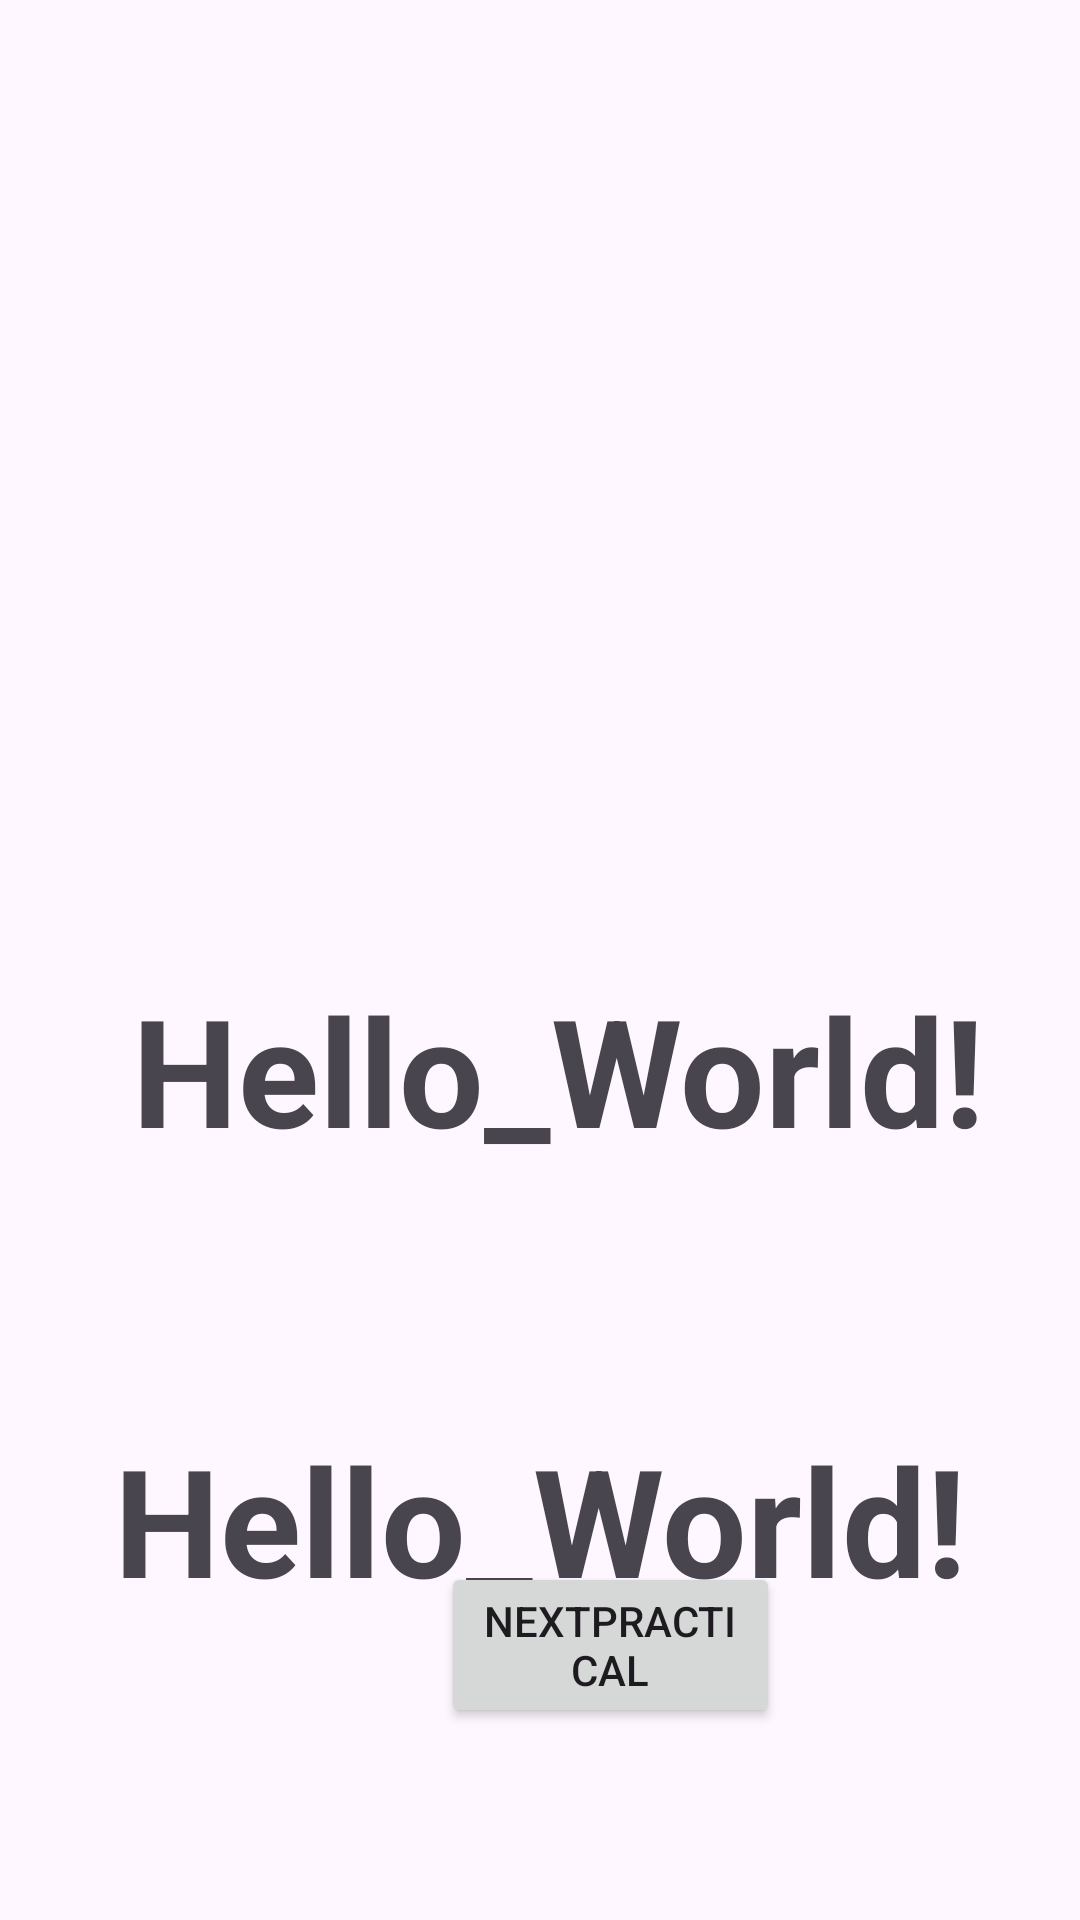

Android layout source for this screen:
<!-- AndroidManifest.xml: application theme Theme.Mad_prac2 -->
<!-- res/layout/activity_helloworld.xml -->
<?xml version="1.0" encoding="utf-8"?>
<RelativeLayout xmlns:android="http://schemas.android.com/apk/res/android"
    xmlns:app="http://schemas.android.com/apk/res-auto"
    xmlns:tools="http://schemas.android.com/tools"
    android:id="@+id/main"
    android:layout_width="match_parent"
    android:layout_height="match_parent"
    tools:context=".helloworld">

    <TextView
        android:layout_width="346dp"
        android:layout_height="130dp"
        android:layout_alignParentStart="true"
        android:layout_alignParentTop="true"
        android:layout_marginStart="44dp"
        android:layout_marginTop="323dp"
        android:text="Hello_World!"
        android:textSize="50dp"
        android:textStyle="bold" />

    <TextView
        android:id="@+id/textView2"
        android:layout_width="346dp"
        android:layout_height="130dp"
        android:layout_alignParentStart="true"
        android:layout_alignParentTop="true"
        android:layout_marginStart="38dp"
        android:layout_marginTop="473dp"
        android:text="Hello_World!"
        android:textSize="50dp"
        android:textStyle="bold" />


    <Button
        android:id="@+id/next_prac"
        android:layout_width="164dp"
        android:layout_height="wrap_content"
        android:layout_alignParentStart="true"
        android:layout_alignParentEnd="true"
        android:layout_alignParentBottom="true"
        android:layout_marginStart="147dp"
        android:layout_marginEnd="100dp"
        android:layout_marginBottom="64dp"
        android:text="nextPractical" />

</RelativeLayout>
<!-- resources referenced by this layout -->
<resources>
  <style name="Theme.Mad_prac2" parent="Base.Theme.Mad_prac2" />
  <style name="Base.Theme.Mad_prac2" parent="Theme.Material3.DayNight.NoActionBar">
          
          
      </style>
</resources>
